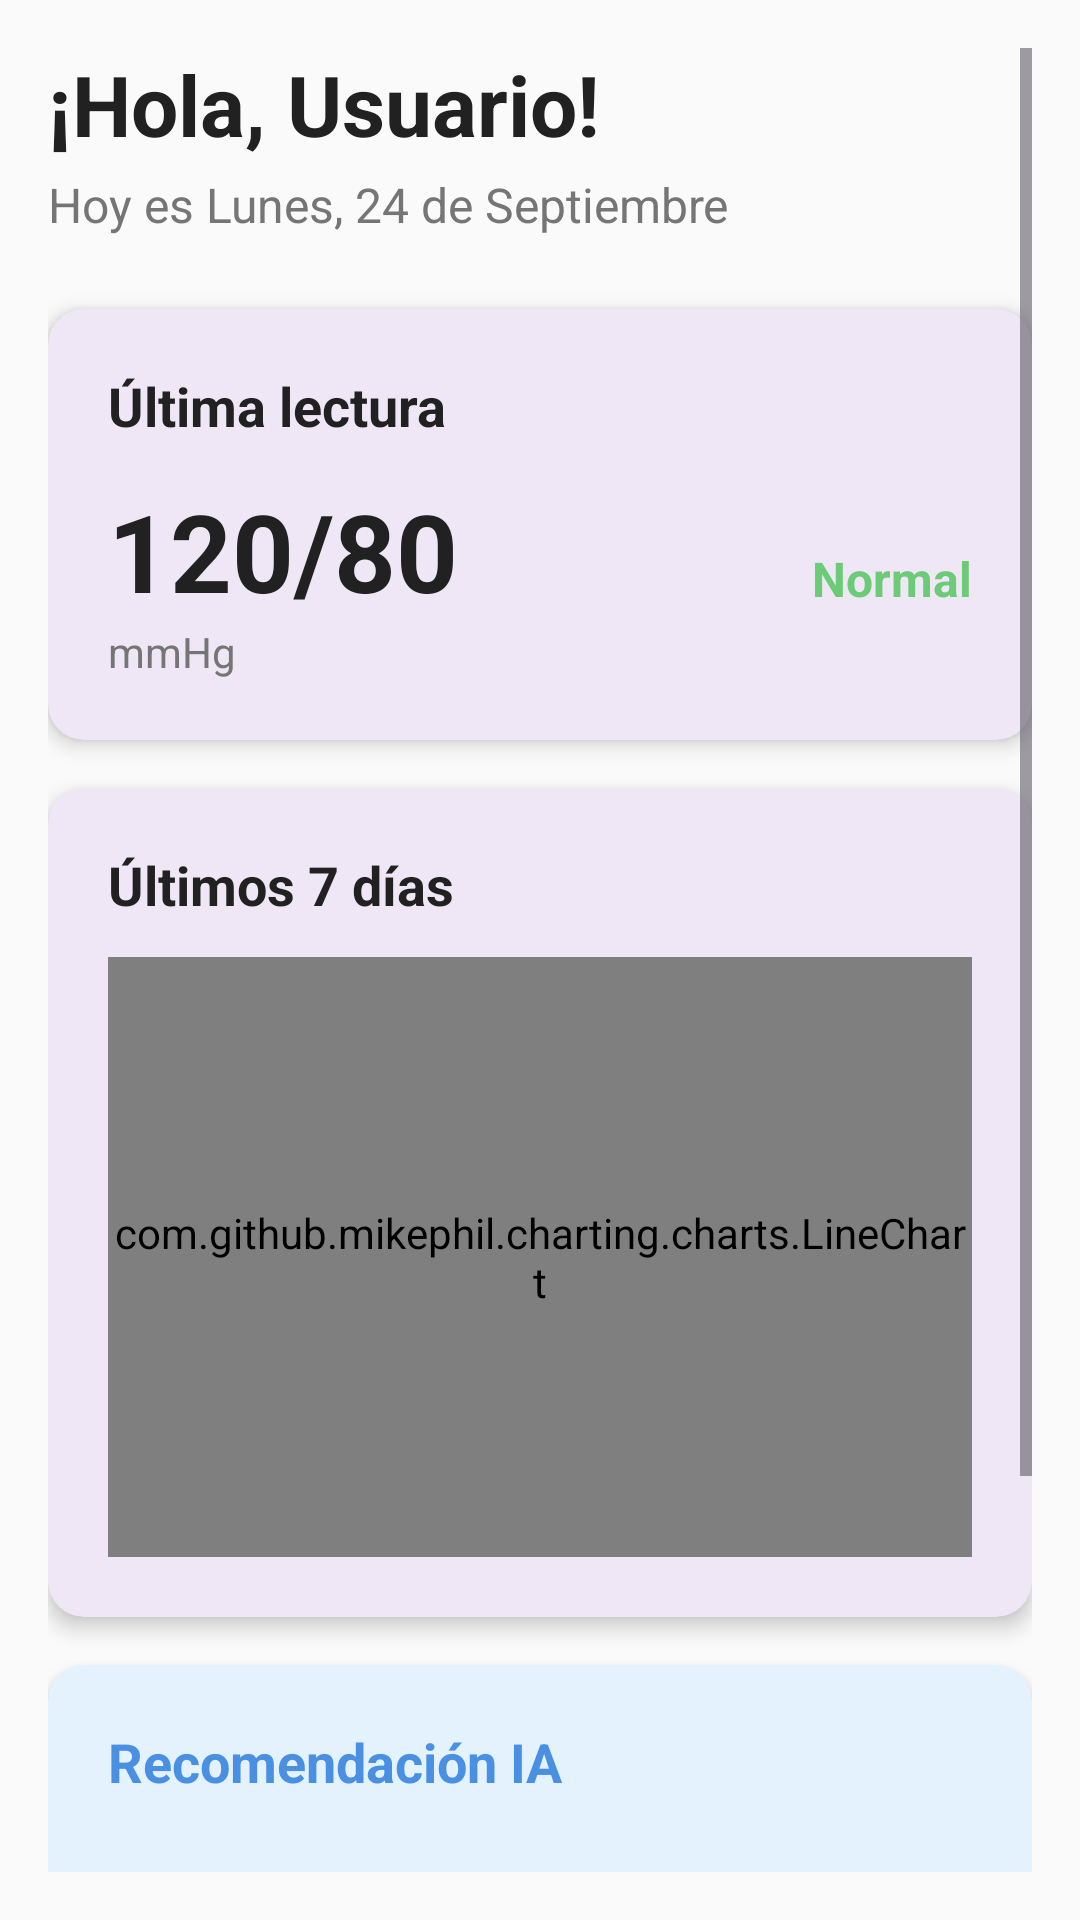

The Android layout XML behind this screen, and the referenced resources:
<!-- AndroidManifest.xml: application theme Theme.Precional -->
<!-- res/layout/fragment_dashboard.xml -->
<?xml version="1.0" encoding="utf-8"?>
<ScrollView xmlns:android="http://schemas.android.com/apk/res/android"
    xmlns:app="http://schemas.android.com/apk/res-auto"
    android:layout_width="match_parent"
    android:layout_height="match_parent"
    android:background="@color/background_light"
    android:padding="16dp">

    <LinearLayout
        android:layout_width="match_parent"
        android:layout_height="wrap_content"
        android:orientation="vertical">

        
        <LinearLayout
            android:layout_width="match_parent"
            android:layout_height="wrap_content"
            android:orientation="vertical"
            android:layout_marginBottom="24dp">

            <TextView
                android:id="@+id/tv_greeting"
                android:layout_width="wrap_content"
                android:layout_height="wrap_content"
                android:text="¡Hola, Usuario!"
                android:textSize="28sp"
                android:textColor="@color/text_primary"
                android:textStyle="bold" />

            <TextView
                android:id="@+id/tv_date"
                android:layout_width="wrap_content"
                android:layout_height="wrap_content"
                android:text="Hoy es Lunes, 24 de Septiembre"
                android:textSize="16sp"
                android:textColor="@color/text_secondary"
                android:layout_marginTop="4dp" />
        </LinearLayout>

        
        <com.google.android.material.card.MaterialCardView
            android:layout_width="match_parent"
            android:layout_height="wrap_content"
            android:layout_marginBottom="16dp"
            app:cardCornerRadius="12dp"
            app:cardElevation="4dp"
            app:strokeWidth="0dp">

            <LinearLayout
                android:layout_width="match_parent"
                android:layout_height="wrap_content"
                android:orientation="vertical"
                android:padding="20dp">

                <TextView
                    android:layout_width="wrap_content"
                    android:layout_height="wrap_content"
                    android:text="@string/last_reading"
                    android:textSize="18sp"
                    android:textColor="@color/text_primary"
                    android:textStyle="bold"
                    android:layout_marginBottom="12dp" />

                <LinearLayout
                    android:id="@+id/last_reading_container"
                    android:layout_width="match_parent"
                    android:layout_height="wrap_content"
                    android:orientation="horizontal"
                    android:gravity="center_vertical">

                    <LinearLayout
                        android:layout_width="0dp"
                        android:layout_height="wrap_content"
                        android:layout_weight="1"
                        android:orientation="vertical">

                        <TextView
                            android:id="@+id/tv_last_pressure"
                            android:layout_width="wrap_content"
                            android:layout_height="wrap_content"
                            android:text="120/80"
                            android:textSize="36sp"
                            android:textColor="@color/text_primary"
                            android:textStyle="bold" />

                        <TextView
                            android:layout_width="wrap_content"
                            android:layout_height="wrap_content"
                            android:text="mmHg"
                            android:textSize="14sp"
                            android:textColor="@color/text_secondary" />
                    </LinearLayout>

                    <View
                        android:id="@+id/status_indicator"
                        android:layout_width="16dp"
                        android:layout_height="16dp"
                        android:layout_marginStart="16dp"
                        android:background="@drawable/circle_indicator"
                        android:backgroundTint="@color/normal_pressure" />

                    <TextView
                        android:id="@+id/tv_status"
                        android:layout_width="wrap_content"
                        android:layout_height="wrap_content"
                        android:text="@string/normal_status"
                        android:textSize="16sp"
                        android:textColor="@color/normal_pressure"
                        android:textStyle="bold"
                        android:layout_marginStart="8dp" />
                </LinearLayout>

                
                <LinearLayout
                    android:id="@+id/empty_state"
                    android:layout_width="match_parent"
                    android:layout_height="wrap_content"
                    android:orientation="vertical"
                    android:gravity="center"
                    android:padding="20dp"
                    android:visibility="gone">

                    <TextView
                        android:layout_width="wrap_content"
                        android:layout_height="wrap_content"
                        android:text="@string/no_readings"
                        android:textSize="18sp"
                        android:textColor="@color/text_secondary"
                        android:textStyle="bold" />

                    <TextView
                        android:layout_width="wrap_content"
                        android:layout_height="wrap_content"
                        android:text="@string/add_first_reading"
                        android:textSize="14sp"
                        android:textColor="@color/text_secondary"
                        android:layout_marginTop="8dp" />
                </LinearLayout>
            </LinearLayout>
        </com.google.android.material.card.MaterialCardView>

        
        <com.google.android.material.card.MaterialCardView
            android:layout_width="match_parent"
            android:layout_height="wrap_content"
            android:layout_marginBottom="16dp"
            app:cardCornerRadius="12dp"
            app:cardElevation="4dp"
            app:strokeWidth="0dp">

            <LinearLayout
                android:layout_width="match_parent"
                android:layout_height="wrap_content"
                android:orientation="vertical"
                android:padding="20dp">

                <TextView
                    android:layout_width="wrap_content"
                    android:layout_height="wrap_content"
                    android:text="@string/last_7_days"
                    android:textSize="18sp"
                    android:textColor="@color/text_primary"
                    android:textStyle="bold"
                    android:layout_marginBottom="12dp" />

                <com.github.mikephil.charting.charts.LineChart
                    android:id="@+id/pressure_chart"
                    android:layout_width="match_parent"
                    android:layout_height="200dp" />
            </LinearLayout>
        </com.google.android.material.card.MaterialCardView>

        
        <com.google.android.material.card.MaterialCardView
            android:layout_width="match_parent"
            android:layout_height="wrap_content"
            android:layout_marginBottom="16dp"
            app:cardCornerRadius="12dp"
            app:cardElevation="4dp"
            app:strokeWidth="0dp"
            app:cardBackgroundColor="@color/light_blue">

            <LinearLayout
                android:layout_width="match_parent"
                android:layout_height="wrap_content"
                android:orientation="vertical"
                android:padding="20dp">

                <LinearLayout
                    android:layout_width="match_parent"
                    android:layout_height="wrap_content"
                    android:orientation="horizontal"
                    android:gravity="center_vertical"
                    android:layout_marginBottom="12dp">

                    <TextView
                        android:layout_width="0dp"
                        android:layout_height="wrap_content"
                        android:layout_weight="1"
                        android:text="@string/ai_recommendation"
                        android:textSize="18sp"
                        android:textColor="@color/primary_blue"
                        android:textStyle="bold" />

                    <ProgressBar
                        android:id="@+id/recommendation_loading"
                        android:layout_width="20dp"
                        android:layout_height="20dp"
                        android:visibility="gone" />
                </LinearLayout>

                
                <ScrollView
                    android:id="@+id/recommendation_scroll"
                    android:layout_width="match_parent"
                    android:layout_height="150dp"
                    android:scrollbars="vertical"
                    android:fadeScrollbars="false"
                    android:fillViewport="true"
                    android:scrollbarStyle="outsideInset"
                    android:scrollbarThumbVertical="@android:color/darker_gray">

                    <TextView
                        android:id="@+id/tv_recommendation"
                        android:layout_width="match_parent"
                        android:layout_height="wrap_content"
                        android:text="@string/default_recommendation"
                        android:textSize="16sp"
                        android:textColor="@color/text_primary"
                        android:lineSpacingExtra="4dp"
                        android:padding="8dp"
                        android:scrollbars="vertical" />
                </ScrollView>

                
                <TextView
                    android:layout_width="wrap_content"
                    android:layout_height="wrap_content"
                    android:layout_gravity="center_horizontal"
                    android:text="👆 Desliza arriba para leer más"
                    android:textSize="12sp"
                    android:textColor="@color/primary_blue"
                    android:layout_marginTop="4dp"
                    android:alpha="0.7" />
            </LinearLayout>
        </com.google.android.material.card.MaterialCardView>

    </LinearLayout>
</ScrollView>
<!-- resources referenced by this layout -->
<resources>
  <color name="background_light">#FAFAFA</color>
  <color name="light_blue">#E3F2FD</color>
  <color name="normal_pressure">#6BCB77</color>
  <color name="primary_blue">#4A90E2</color>
  <color name="text_primary">#212121</color>
  <color name="text_secondary">#757575</color>
  <string name="add_first_reading">Agrega tu primera lectura</string>
  <string name="ai_recommendation">Recomendación IA</string>
  <string name="default_recommendation">Mantén un estilo de vida saludable</string>
  <string name="last_7_days">Últimos 7 días</string>
  <string name="last_reading">Última lectura</string>
  <string name="no_readings">No hay registros aún</string>
  <string name="normal_status">Normal</string>
  <style name="Theme.Precional" parent="Base.Theme.Precional" />
  <style name="Base.Theme.Precional" parent="Theme.Material3.DayNight.NoActionBar">
          
          
      </style>
</resources>
